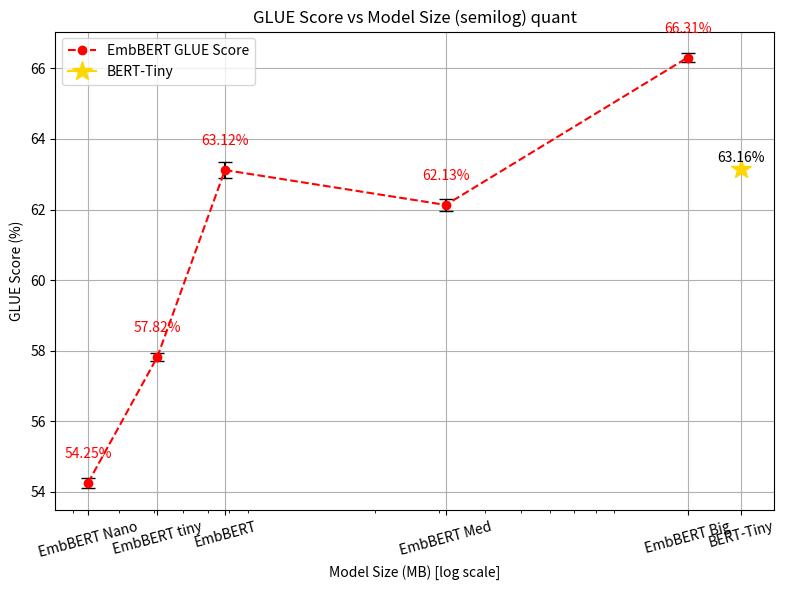

Reproduce this figure in Python.
# Re-import libraries after reset
import matplotlib.pyplot as plt

# Model data: names, sizes (MB), GLUE scores, GLUE errors
models = ["EmbBERT Nano", "EmbBERT tiny", "EmbBERT", "EmbBERT Med", "EmbBERT Big"]
## ----- FULL ------
# sizes_mb = [0.65, 1.24, 1.95, 9.60, 39.71]  # MB
# glue_scores = [55.26, 57.10, 63.5, 64.37, 65.53]
# glue_errors = [0.32, 0.71, 0.37, 0.48, 0.25]

## ----- QUANT ------
sizes_mb = [0.33, 0.51, 0.78, 3.12, 14.27]  # MB
glue_scores = [54.25, 57.82, 63.12, 62.13, 66.31]
glue_errors = [0.15, 0.12, 0.22, 0.17, 0.12]


# Baseline BERT-Tiny
bert_tiny_name = "BERT-Tiny"
bert_tiny_size = 20.0  # MB
bert_tiny_score = 63.16

plt.figure(figsize=(8, 6))
plt.errorbar(sizes_mb, glue_scores, yerr=glue_errors, fmt='none', ecolor='black', capsize=5)
plt.semilogx(sizes_mb, glue_scores, marker="o", color="red", linestyle="--", label="EmbBERT GLUE Score")

# Annotate points
for i, v in enumerate(glue_scores):
    plt.text(sizes_mb[i], v + 0.7, f"{v:.2f}%", ha="center", color="red")

# Add BERT-Tiny as a star
plt.plot(bert_tiny_size, bert_tiny_score, marker="*", color="gold", markersize=15, label="BERT-Tiny")
plt.text(bert_tiny_size, bert_tiny_score+0.2, f"{bert_tiny_score:.2f}%", ha="center", color="black")

plt.xticks(sizes_mb + [bert_tiny_size], models + [bert_tiny_name], rotation=15)
plt.xlabel("Model Size (MB) [log scale]")
plt.ylabel("GLUE Score (%)")
plt.title("GLUE Score vs Model Size (semilog) quant")
plt.legend()
plt.grid(True)
plt.tight_layout()
plt.savefig("GLUE_vs_size_quant.png", dpi=300)
plt.show()
